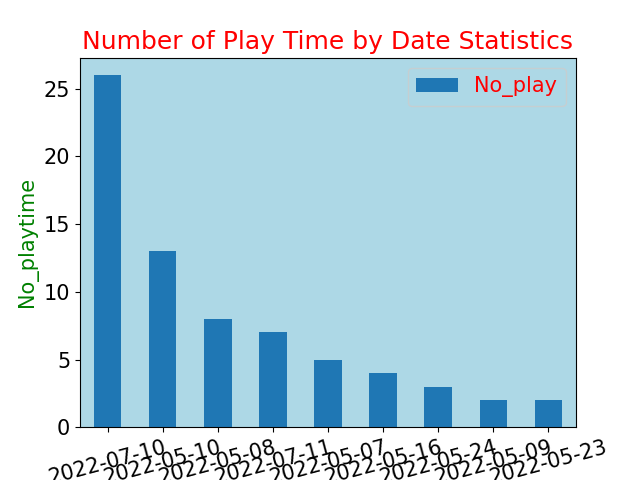

Source data for this figure (header and first rows):
, Date, No_play
0, 2022-07-10, 26
1, 2022-05-10, 13
2, 2022-05-08, 8
3, 2022-07-11, 7
4, 2022-05-07, 5
5, 2022-05-16, 4
6, 2022-05-24, 3
7, 2022-05-09, 2
8, 2022-05-23, 2
